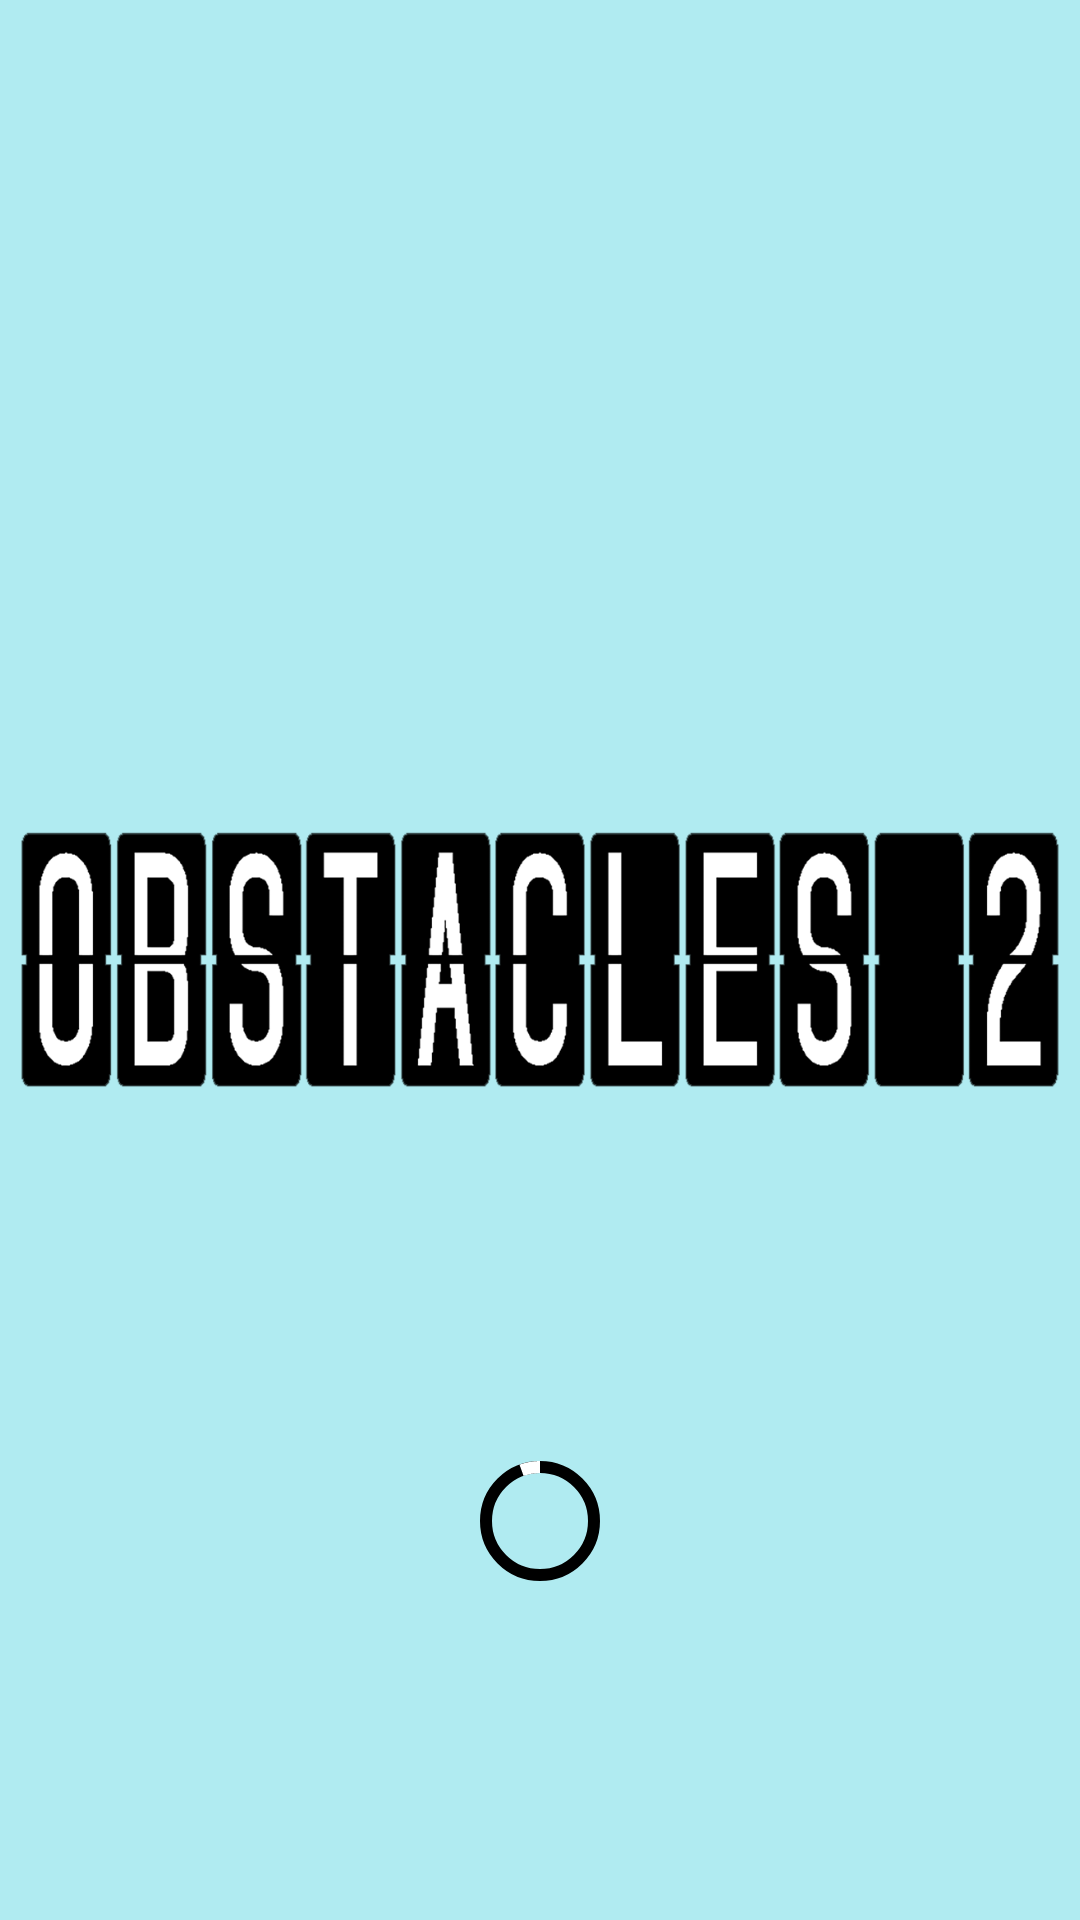

Android layout source for this screen:
<!-- AndroidManifest.xml: application theme Theme.Obstacles2 -->
<!-- res/layout/activity_splash.xml -->
<?xml version="1.0" encoding="utf-8"?>
<RelativeLayout
    xmlns:android="http://schemas.android.com/apk/res/android"
    xmlns:app="http://schemas.android.com/apk/res-auto"
    xmlns:tools="http://schemas.android.com/tools"
    android:layout_width="match_parent"
    android:layout_height="match_parent"
    tools:context=".Activity_Splash">

    <ImageView
        android:id="@+id/splash_IMG_background"
        android:layout_width="match_parent"
        android:layout_height="match_parent"
        android:layout_centerInParent="true"
        android:scaleType="centerCrop"
        android:background="#B0EBF1" />

    <ImageView
        android:id="@+id/splash_IMG_logo"
        android:layout_width="wrap_content"
        android:layout_height="wrap_content"
        android:layout_centerInParent="true"
        android:layout_marginStart="5dp"
        android:layout_marginEnd="5dp"
        android:src="@drawable/final_logo" />

    <com.google.android.material.progressindicator.CircularProgressIndicator
        android:layout_width="wrap_content"
        android:layout_height="wrap_content"
        android:layout_centerInParent="true"
        android:layout_below="@id/splash_IMG_logo"
        app:indicatorColor="@color/white"
        app:trackColor="@color/black"
        android:indeterminate="true"/>

</RelativeLayout>
<!-- resources referenced by this layout -->
<resources>
  <!-- drawable final_logo: png bitmap (drawable, 46149 bytes) -->
  <style name="Theme.Obstacles2" parent="Theme.MaterialComponents.DayNight.NoActionBar">
          
          <item name="colorPrimary">#0B487E</item>
          <item name="colorPrimaryVariant">#071F61</item>
          <item name="colorOnPrimary">@color/white</item>
          
          <item name="colorSecondary">@color/teal_200</item>
          <item name="colorSecondaryVariant">@color/teal_700</item>
          <item name="colorOnSecondary">@color/black</item>
          
          <item name="android:statusBarColor" tools:targetApi="l">?attr/colorPrimaryVariant</item>
          
      </style>
  <!-- not gathered from this repository: default colours our renderer supplied (Android Studio template values) -->
  <color name="teal_200">#FF03DAC5</color>
  <color name="teal_700">#FF018786</color>
  <color name="black">#FF000000</color>
  <color name="white">#FFFFFFFF</color>
</resources>
